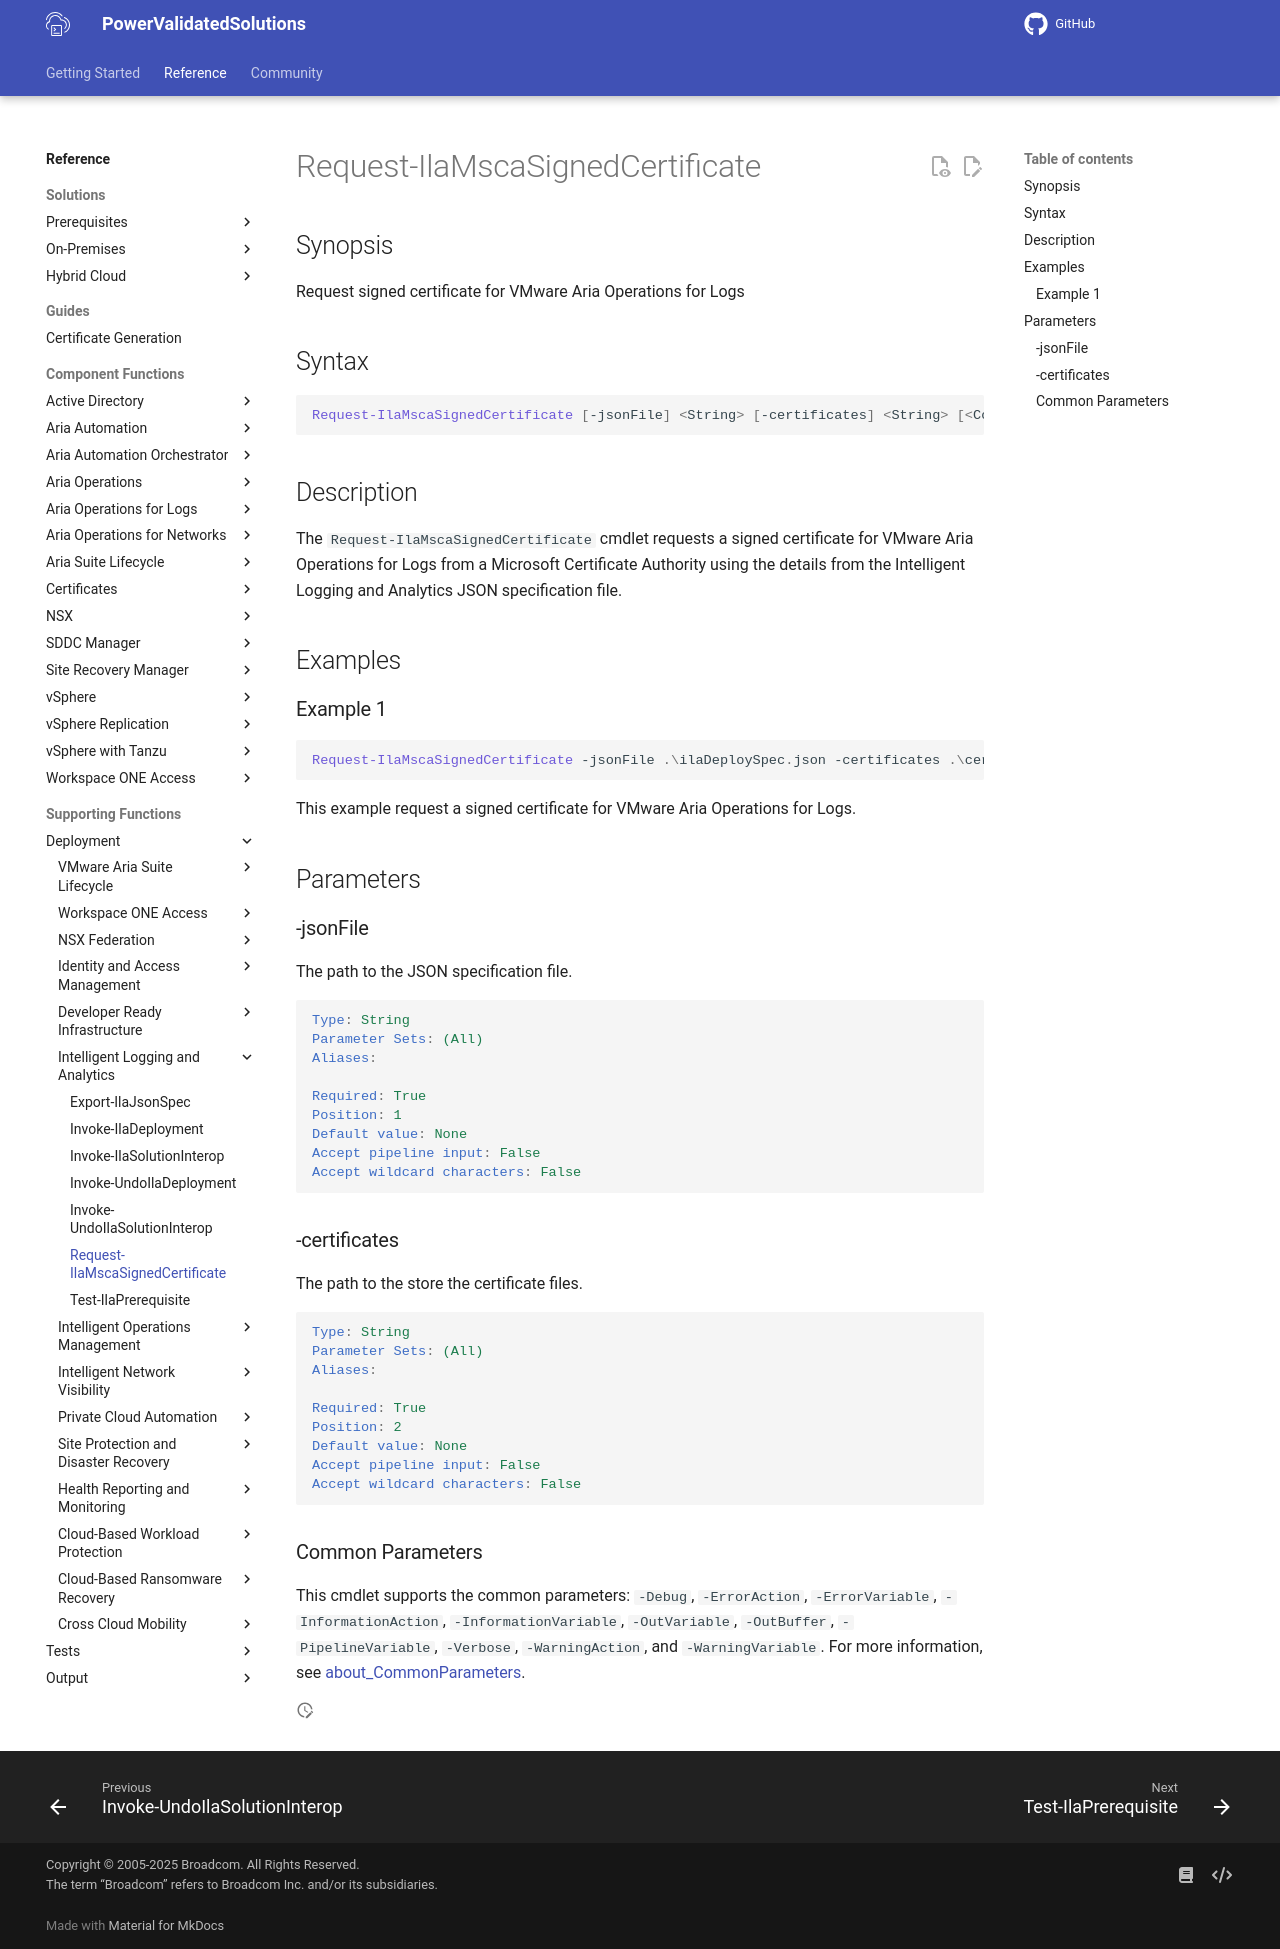

repository: vmware/power-validated-solutions-for-cloud-foundation · page: documentation/functions/solutions/ila/Request-IlaMscaSignedCertificate/index.html · generator: mkdocs

# Request-IlaMscaSignedCertificate

## Synopsis

Request signed certificate for VMware Aria Operations for Logs

## Syntax

```powerShell
Request-IlaMscaSignedCertificate [-jsonFile] <String> [-certificates] <String> [<CommonParameters>]
```

## Description

The `Request-IlaMscaSignedCertificate` cmdlet requests a signed certificate for VMware Aria Operations for Logs from a Microsoft Certificate Authority using the details from the Intelligent Logging and Analytics JSON specification file.

## Examples

### Example 1

```powerShell
Request-IlaMscaSignedCertificate -jsonFile .\ilaDeploySpec.json -certificates .\certificates\
```

This example request a signed certificate for VMware Aria Operations for Logs.

## Parameters

### -jsonFile

The path to the JSON specification file.

```yaml
Type: String
Parameter Sets: (All)
Aliases:

Required: True
Position: 1
Default value: None
Accept pipeline input: False
Accept wildcard characters: False
```

### -certificates

The path to the store the certificate files.

```yaml
Type: String
Parameter Sets: (All)
Aliases:

Required: True
Position: 2
Default value: None
Accept pipeline input: False
Accept wildcard characters: False
```

### Common Parameters

This cmdlet supports the common parameters: `-Debug`, `-ErrorAction`, `-ErrorVariable`, `-InformationAction`, `-InformationVariable`, `-OutVariable`, `-OutBuffer`, `-PipelineVariable`, `-Verbose`, `-WarningAction`, and `-WarningVariable`. For more information, see [about_CommonParameters](http://go.microsoft.com/fwlink/?LinkID=113216).
